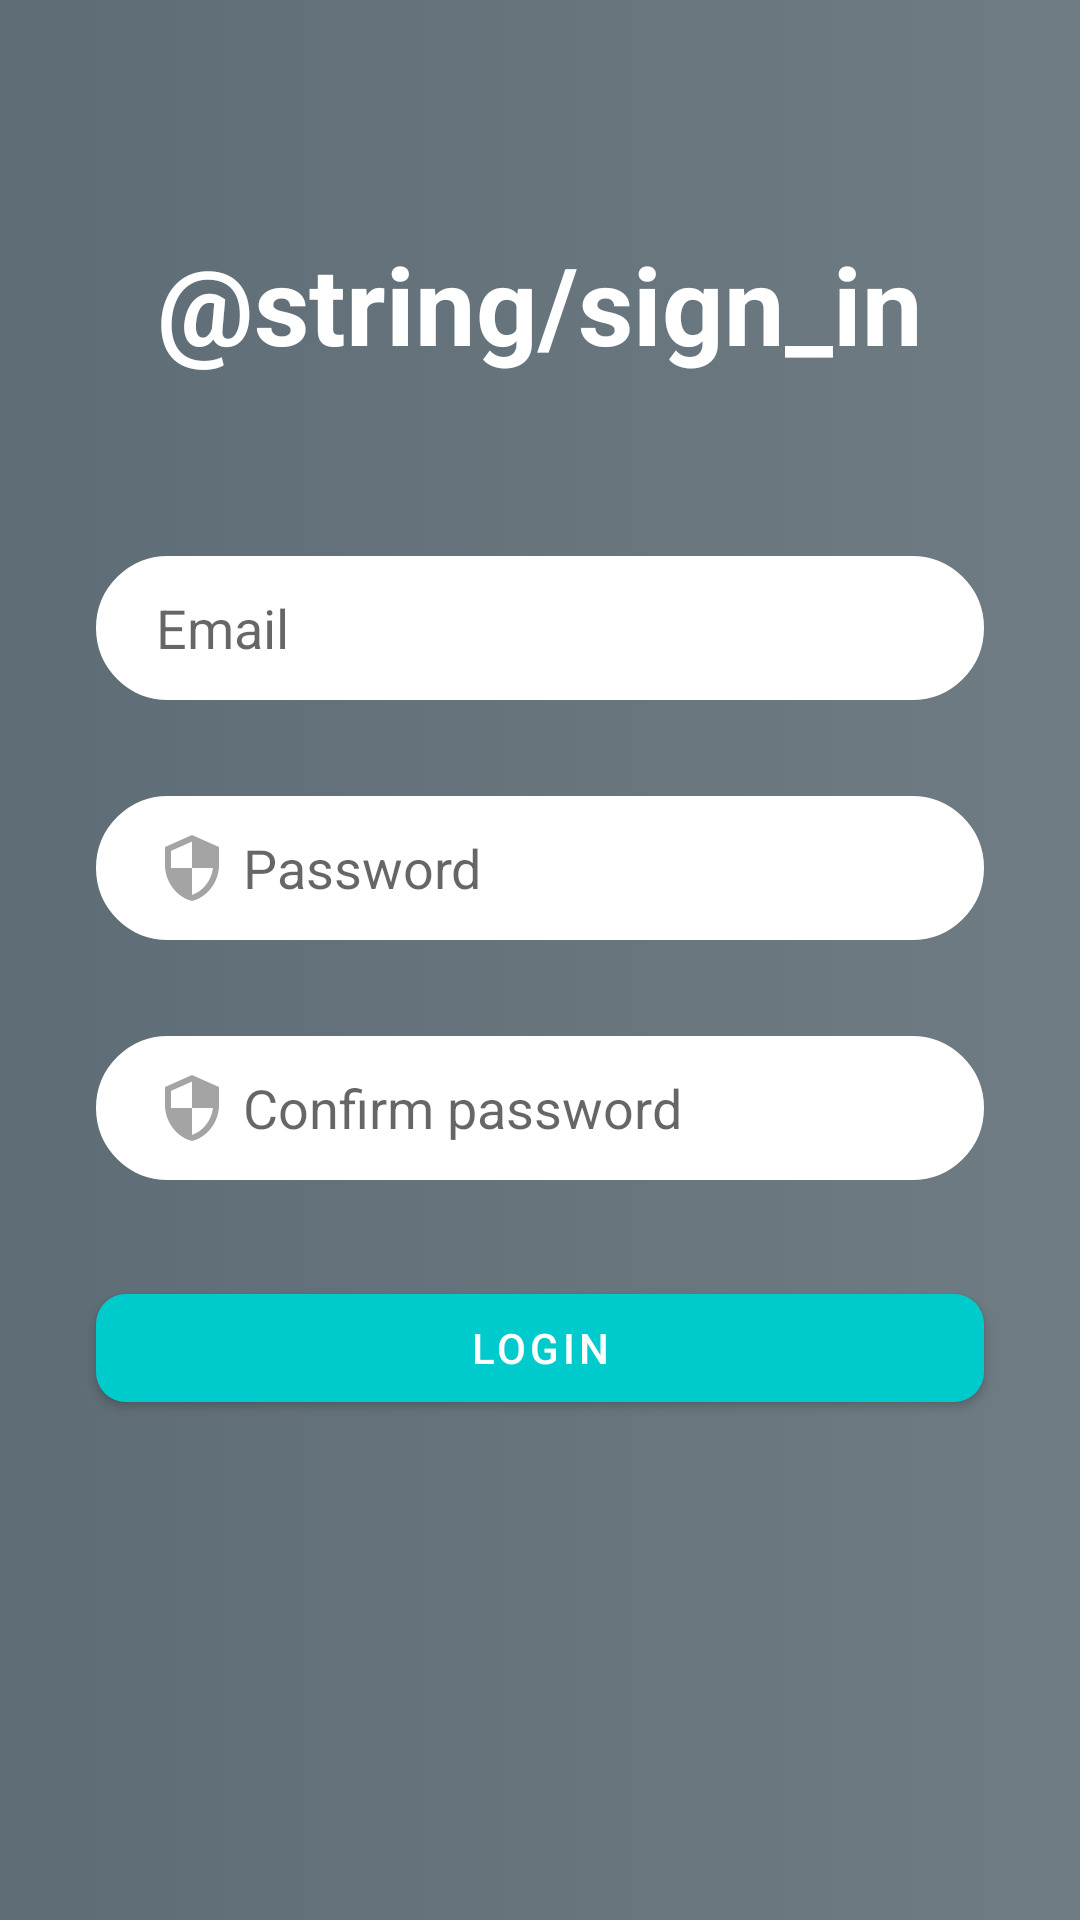

Here is an Android app screen rendered from its layout file. Give the layout XML and the strings, colors and styles it references.
<!-- AndroidManifest.xml: application theme Theme.MusicIn -->
<!-- res/layout/activity_musician_email_pwd_sign_in.xml -->
<?xml version="1.0" encoding="utf-8"?>
<androidx.constraintlayout.widget.ConstraintLayout xmlns:android="http://schemas.android.com/apk/res/android"
    xmlns:app="http://schemas.android.com/apk/res-auto"
    xmlns:tools="http://schemas.android.com/tools"
    android:layout_width="match_parent"
    android:layout_height="match_parent"
    tools:context=".MusicianEmailPwdSignInActivity"
    android:background="@drawable/gradient_grey">


    <TextView
        android:id="@+id/sign_in_txt2"
        android:layout_width="wrap_content"
        android:layout_height="wrap_content"
        android:text="@string/sign_in"
        android:textColor="@color/white"
        android:textSize="36sp"
        android:textStyle="bold"
        app:layout_constraintBottom_toBottomOf="parent"
        app:layout_constraintEnd_toEndOf="parent"
        app:layout_constraintStart_toStartOf="parent"
        app:layout_constraintTop_toTopOf="parent"
        app:layout_constraintVertical_bias="0.13" />
    <com.google.android.material.textfield.TextInputEditText
        android:id="@+id/email_ed_txt"
        android:layout_width="0dp"
        android:layout_height="wrap_content"
        android:layout_marginStart="32dp"
        android:layout_marginTop="60dp"
        android:layout_marginEnd="32dp"
        android:background="@drawable/input_bg"
        android:drawableStart="@drawable/email"
        android:drawablePadding="5dp"
        android:hint="@string/prompt_email"
        android:minHeight="48dp"
        android:paddingStart="20dp"
        android:paddingTop="10dp"
        android:paddingEnd="10dp"
        android:paddingBottom="10dp"
        app:layout_constraintEnd_toEndOf="parent"
        app:layout_constraintStart_toStartOf="parent"
        app:layout_constraintTop_toBottomOf="@+id/sign_in_txt2"
        android:maxLines="1"/>

    <com.google.android.material.textfield.TextInputEditText
        android:id="@+id/password_ed_txt"
        android:layout_width="0dp"
        android:layout_height="wrap_content"
        android:layout_marginStart="32dp"
        android:layout_marginTop="32dp"
        android:layout_marginEnd="32dp"
        android:background="@drawable/input_bg"
        android:drawableStart="@drawable/security"
        android:drawablePadding="5dp"
        android:hint="@string/prompt_password"
        android:inputType="textPassword"
        android:maxLines="1"
        android:minHeight="48dp"
        android:paddingStart="20dp"
        android:paddingTop="10dp"
        android:paddingEnd="10dp"
        android:paddingBottom="10dp"
        app:layout_constraintEnd_toEndOf="parent"
        app:layout_constraintStart_toStartOf="parent"
        app:layout_constraintTop_toBottomOf="@+id/email_ed_txt" />

    <com.google.android.material.textfield.TextInputEditText
        android:id="@+id/password_ed_txt3"
        android:layout_width="0dp"
        android:layout_height="wrap_content"
        android:layout_marginStart="32dp"
        android:layout_marginTop="32dp"
        android:layout_marginEnd="32dp"
        android:background="@drawable/input_bg"
        android:drawableStart="@drawable/security"
        android:drawablePadding="5dp"
        android:hint="Confirm password"
        android:inputType="textPassword"
        android:maxLines="1"
        android:minHeight="48dp"
        android:paddingStart="20dp"
        android:paddingTop="10dp"
        android:paddingEnd="10dp"
        android:paddingBottom="10dp"
        app:layout_constraintEnd_toEndOf="parent"
        app:layout_constraintHorizontal_bias="0.0"
        app:layout_constraintStart_toStartOf="parent"
        app:layout_constraintTop_toBottomOf="@+id/password_ed_txt" />

    <com.google.android.material.button.MaterialButton
        android:id="@+id/login_bttn"
        android:layout_width="0dp"
        android:layout_height="wrap_content"
        android:layout_marginTop="32dp"
        android:text="@string/login"
        app:backgroundTint="@color/light_blue"
        app:cornerRadius="10dp"
        app:layout_constraintEnd_toEndOf="@+id/password_ed_txt"
        app:layout_constraintHorizontal_bias="0.0"
        app:layout_constraintStart_toStartOf="@+id/password_ed_txt"
        app:layout_constraintTop_toBottomOf="@+id/password_ed_txt3" />
</androidx.constraintlayout.widget.ConstraintLayout>
<!-- resources referenced by this layout -->
<resources>
  <color name="light_blue">#00CBCC</color>
  <color name="white">#FFFFFFFF</color>
  <!-- drawable gradient_grey (drawable) -->
  <?xml version="1.0" encoding="utf-8"?>
  <selector xmlns:android="http://schemas.android.com/apk/res/android">
      <item>
          <shape>
              <gradient
                  android:startColor="@color/grey_start"
                  android:endColor="@color/grey_end"
                  android:type="linear"/>
          </shape>
      </item>
  </selector>
  <!-- drawable input_bg (drawable) -->
  <?xml version="1.0" encoding="utf-8"?>
  <shape xmlns:android="http://schemas.android.com/apk/res/android">
      <stroke android:color="@color/white" android:width="2dp"/>
      <corners android:radius="70dp"/>
      <solid android:color="@color/white"/>
  </shape>
  <!-- drawable security (drawable) -->
  <vector android:height="24dp" android:tint="#A4A4A4"
      android:viewportHeight="24" android:viewportWidth="24"
      android:width="24dp" xmlns:android="http://schemas.android.com/apk/res/android">
      <path android:fillColor="@android:color/white" android:pathData="M12,1L3,5v6c0,5.55 3.84,10.74 9,12 5.16,-1.26 9,-6.45 9,-12L21,5l-9,-4zM12,11.99h7c-0.53,4.12 -3.28,7.79 -7,8.94L12,12L5,12L5,6.3l7,-3.11v8.8z"/>
  </vector>
  <string name="login">Login</string>
  <string name="prompt_email">Email</string>
  <string name="prompt_password">Password</string>
  <style name="Theme.MusicIn" parent="Theme.MaterialComponents.DayNight.NoActionBar">
          
          <item name="colorPrimary">@color/teal_700</item>
          <item name="colorPrimaryVariant">@color/teal_200</item>
          <item name="colorOnPrimary">@color/white</item>
          
          <item name="colorSecondary">@color/teal_200</item>
          <item name="colorSecondaryVariant">@color/teal_700</item>
          <item name="colorOnSecondary">@color/black</item>
          
          <item name="android:statusBarColor" tools:targetApi="l">?attr/colorPrimaryVariant</item>
          
      </style>
  <color name="grey_start">#5E6C75</color>
  <color name="grey_end">#6F7C84</color>
  <color name="teal_700">#FF018786</color>
  <color name="teal_200">#FF03DAC5</color>
  <color name="black">#FF000000</color>
</resources>
